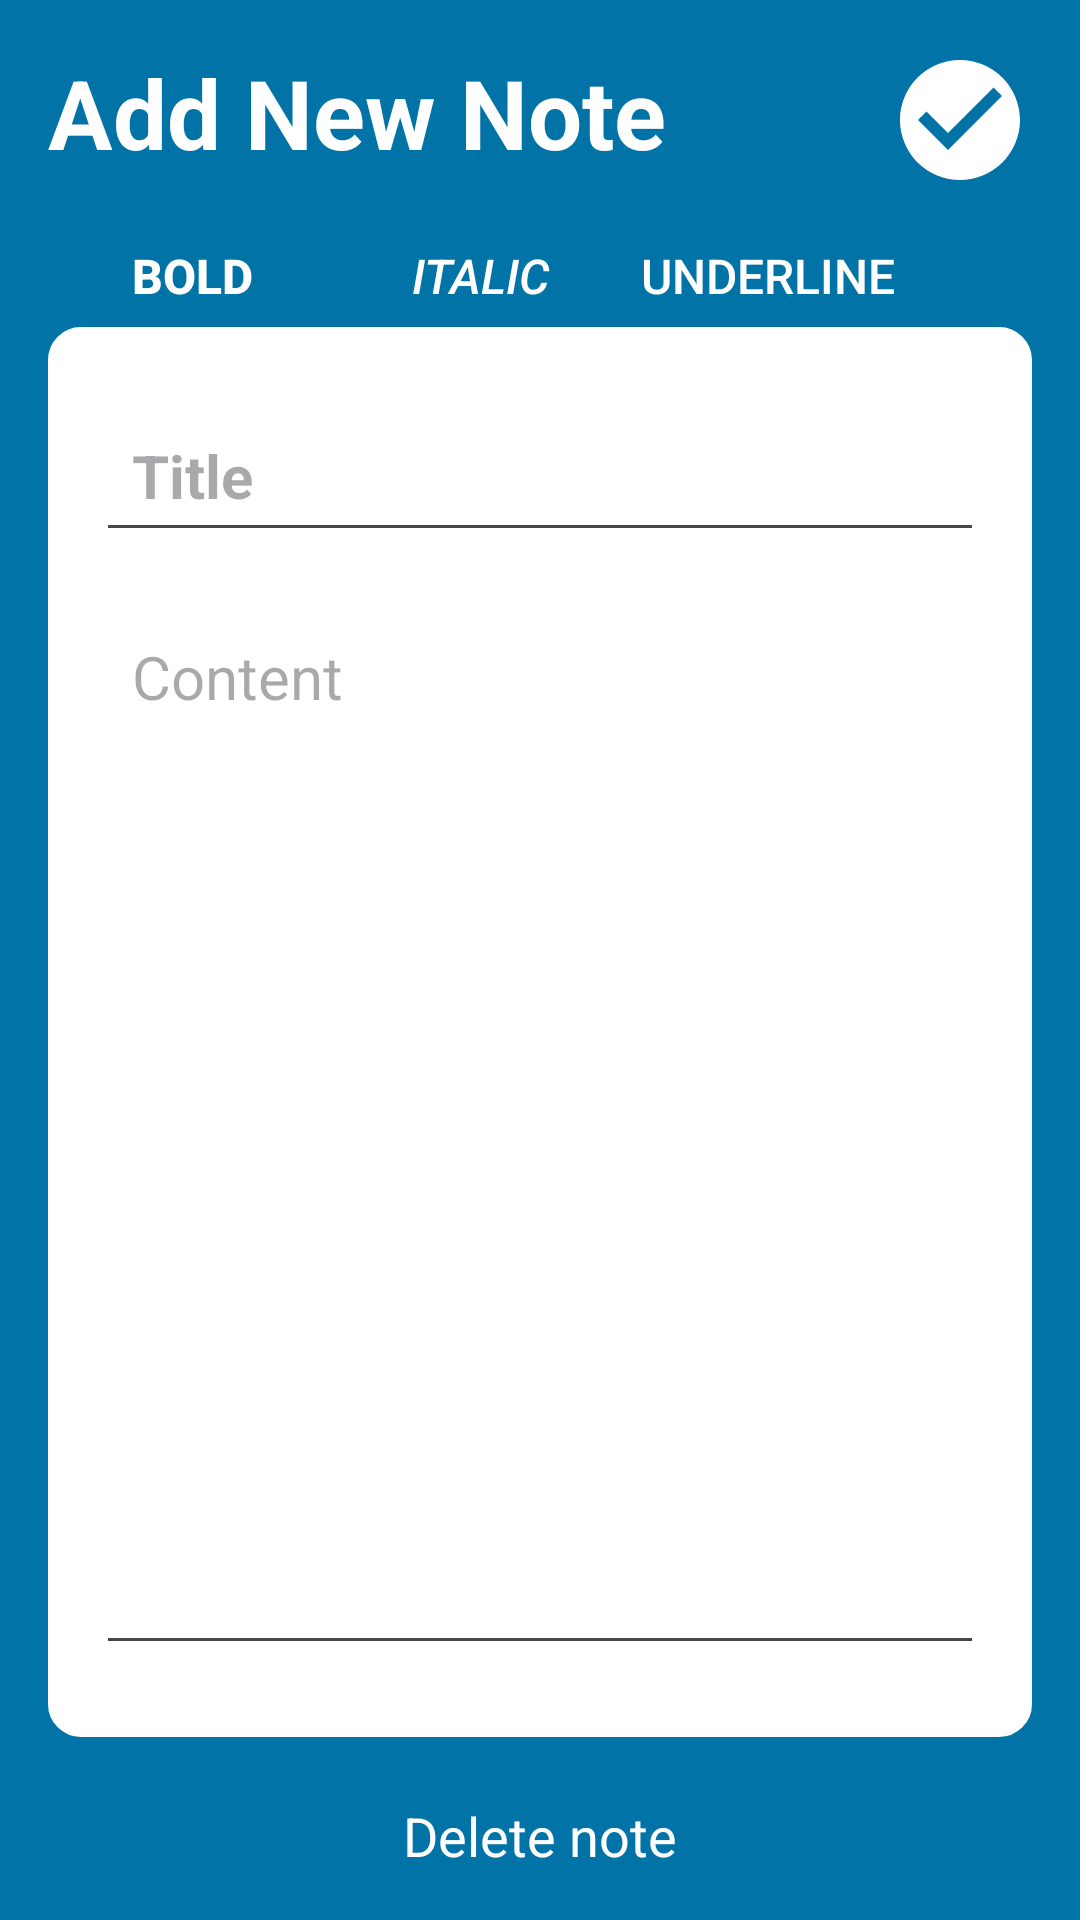

The Android layout XML behind this screen, and the referenced resources:
<!-- AndroidManifest.xml: application theme Theme.MagicMemo -->
<!-- res/layout/activity_note_details.xml -->
<?xml version="1.0" encoding="utf-8"?>
<RelativeLayout xmlns:android="http://schemas.android.com/apk/res/android"
    xmlns:app="http://schemas.android.com/apk/res-auto"
    xmlns:tools="http://schemas.android.com/tools"
    android:layout_width="match_parent"
    android:layout_height="match_parent"
    android:background="@color/my_primary"
    android:padding="16dp"
    tools:context=".NoteDetailsActivity">

    
    <RelativeLayout
        android:layout_width="match_parent"
        android:layout_height="wrap_content"
        android:id="@+id/title_bar_layout">

        
        <TextView
            android:layout_width="wrap_content"
            android:layout_height="wrap_content"
            android:id="@+id/page_title"
            android:text="Add New Note"
            android:textStyle="bold"
            android:textSize="32sp"
            android:textColor="@color/white"/>

        
        <ImageButton
            android:layout_width="48dp"
            android:layout_height="48dp"
            android:id="@+id/save_note_btn"
            android:src="@drawable/done_large"
            android:layout_alignParentEnd="true"
            android:layout_centerVertical="true"
            android:background="?attr/selectableItemBackgroundBorderless"
            app:tint="@color/white"
            />

    </RelativeLayout>

    
    <LinearLayout
        android:layout_width="wrap_content"
        android:layout_height="wrap_content"
        android:layout_below="@id/title_bar_layout"
        android:layout_alignParentStart="true"
        android:orientation="horizontal">

        
        <Button
            android:layout_width="wrap_content"
            android:layout_height="wrap_content"
            android:id="@+id/buttonBold"
            android:text="Bold"
            android:textColor="@color/white"
            android:textStyle="bold"
            android:textSize="16sp"
            android:layout_margin="4dp"
            android:background="?android:selectableItemBackground"
            />

        
        <Button
            android:layout_width="wrap_content"
            android:layout_height="wrap_content"
            android:id="@+id/buttonItalic"
            android:text="Italic"
            android:textColor="@color/white"
            android:textStyle="italic"
            android:textSize="16sp"
            android:layout_margin="4dp"
            android:background="?android:selectableItemBackground"
            />

        
        <Button
            android:layout_width="wrap_content"
            android:layout_height="wrap_content"
            android:id="@+id/buttonUnderline"
            android:textColor="@color/white"
            android:text="Underline"
            android:textSize="16sp"
            android:layout_margin="4dp"
            android:background="?android:selectableItemBackground"
            />
    </LinearLayout>

    
    <LinearLayout
        android:layout_width="match_parent"
        android:layout_height="wrap_content"
        android:layout_below="@id/title_bar_layout"
        android:orientation="vertical"
        android:padding="16dp"
        android:layout_marginVertical="45dp"
        android:backgroundTint="@color/white"
        android:background="@drawable/rounded_corner">

        
        <EditText
            android:layout_width="match_parent"
            android:layout_height="wrap_content"
            android:id="@+id/notes_title_text"
            android:hint="Title"
            android:textSize="20sp"
            android:textStyle="bold"
            android:layout_marginVertical="8dp"
            android:padding="12dp"
            android:textColor="@color/blue"/>

        
        <EditText
            android:layout_width="match_parent"
            android:layout_height="wrap_content"
            android:id="@+id/notes_content_text"
            android:hint="Content"
            android:minLines="15"
            android:gravity="top"
            android:textSize="20sp"
            android:layout_marginVertical="8dp"
            android:padding="12dp"
            android:textColor="@color/blue"/>

    </LinearLayout>

    
    <TextView
        android:layout_width="match_parent"
        android:layout_height="wrap_content"
        android:id="@+id/delete_note_text_view_btn"
        android:text="Delete note"
        android:layout_alignParentBottom="true"
        android:gravity="center"
        android:textSize="18sp"

        android:textColor="@color/white"/>

</RelativeLayout>
<!-- resources referenced by this layout -->
<resources>
  <color name="blue">#01294A</color>
  <color name="my_primary">#0273A6</color>
  <color name="white">#FFFFFFFF</color>
  <!-- drawable done_large (drawable) -->
  <vector android:height="48dp" android:tint="#0F4A76"
      android:viewportHeight="24" android:viewportWidth="24"
      android:width="48dp" xmlns:android="http://schemas.android.com/apk/res/android">
      <path android:fillColor="@android:color/white" android:pathData="M12,2C6.48,2 2,6.48 2,12s4.48,10 10,10 10,-4.48 10,-10S17.52,2 12,2zM10,17l-5,-5 1.41,-1.41L10,14.17l7.59,-7.59L19,8l-9,9z"/>
  </vector>
  <!-- drawable rounded_corner (drawable) -->
  <?xml version="1.0" encoding="utf-8"?>
  <shape xmlns:android="http://schemas.android.com/apk/res/android"
      android:shape="rectangle">
      <corners android:radius="10dp"/>
      <stroke android:width="2dp" android:color="@color/my_primary"/>
  </shape>
  <style name="Theme.MagicMemo" parent="Base.Theme.MagicMemo" />
  <style name="Base.Theme.MagicMemo" parent="Theme.Material3.DayNight.NoActionBar">
          
  
          
          <item name="colorPrimary">@color/my_primary</item>
  
          
          <item name="android:statusBarColor" tools:targetApi="l">@color/my_primary</item>
      </style>
</resources>
